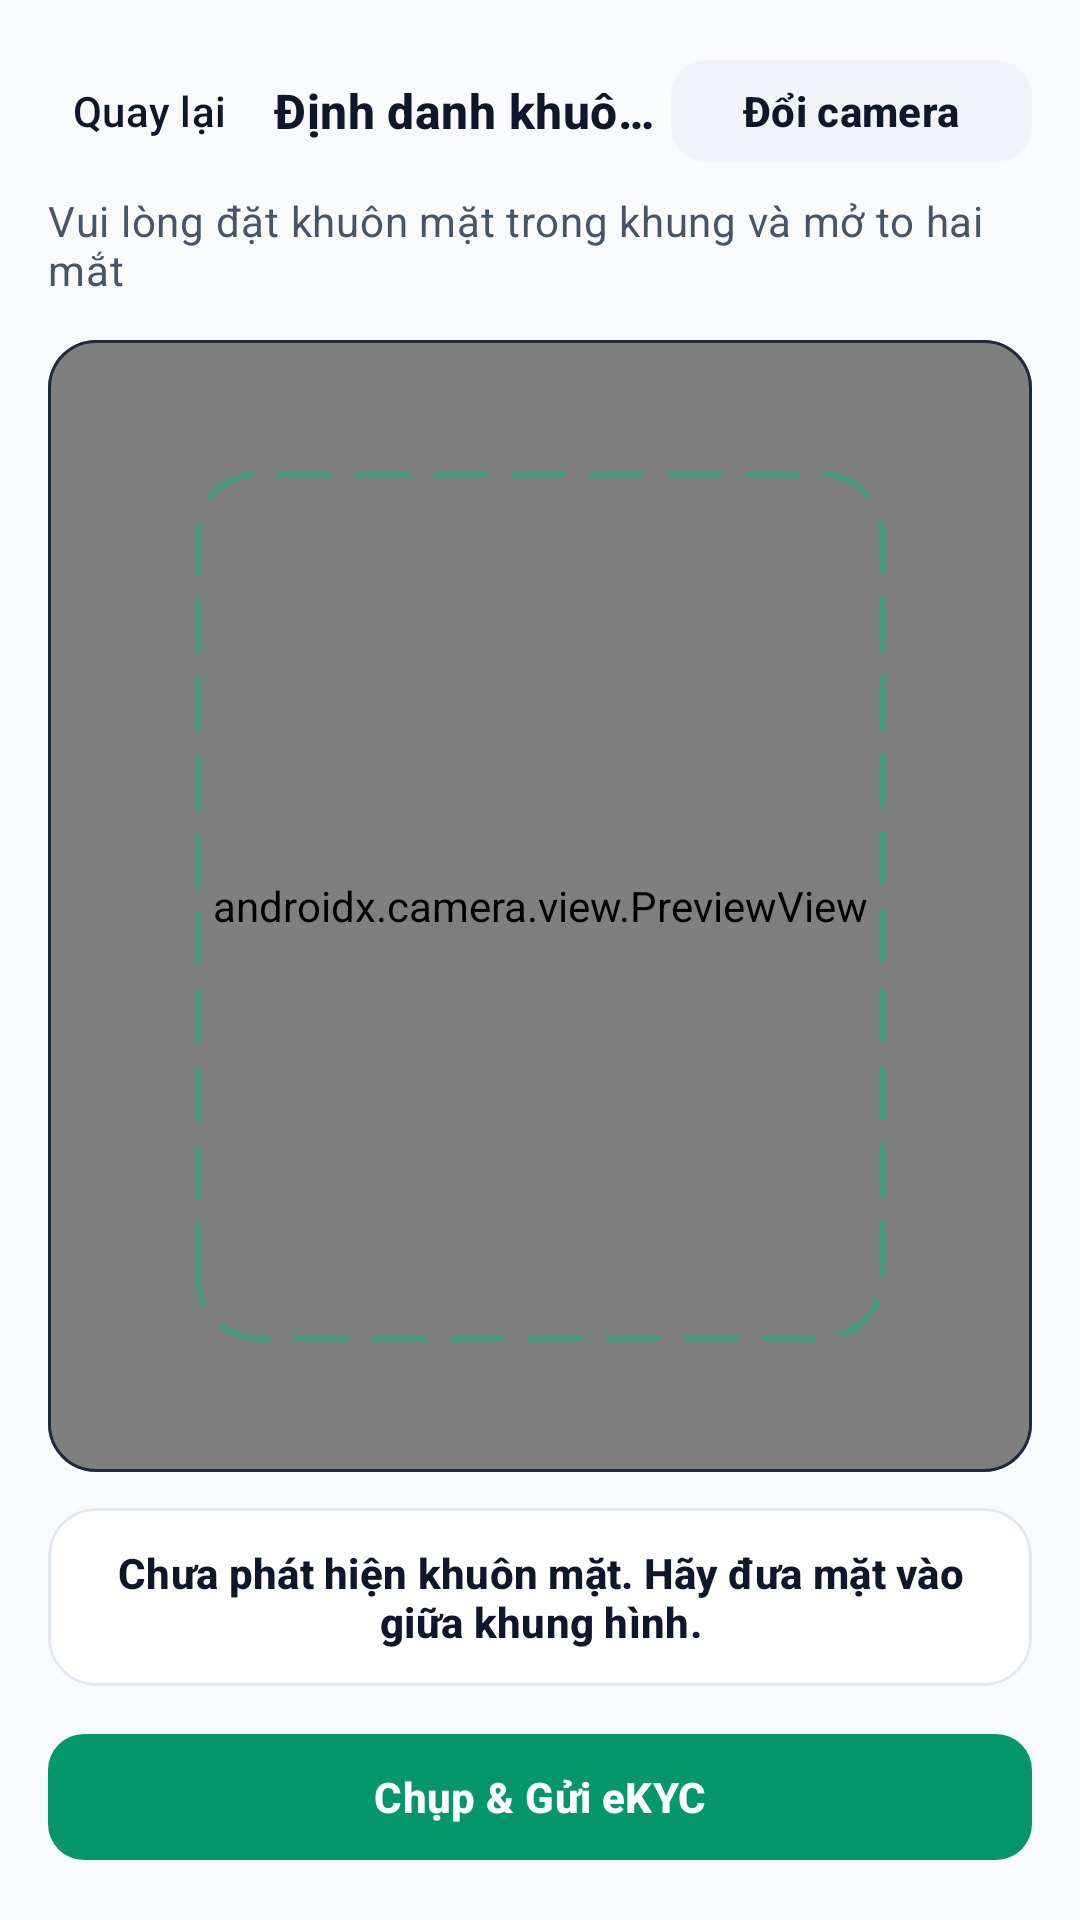

Layout XML and referenced resources for this Android screen:
<!-- AndroidManifest.xml: application theme Theme.NovaPay -->
<!-- res/layout/fragment_ekyc_capture.xml -->
<?xml version="1.0" encoding="utf-8"?>
<FrameLayout xmlns:android="http://schemas.android.com/apk/res/android"
    xmlns:app="http://schemas.android.com/apk/res-auto"
    android:layout_width="match_parent"
    android:layout_height="match_parent"
    android:background="?android:attr/colorBackground">

    <LinearLayout
        android:id="@+id/contentContainer"
        android:layout_width="match_parent"
        android:layout_height="match_parent"
        android:orientation="vertical"
        android:padding="@dimen/np_screen_padding">

        <LinearLayout
            android:layout_width="match_parent"
            android:layout_height="wrap_content"
            android:gravity="center_vertical"
            android:orientation="horizontal">

            <com.google.android.material.button.MaterialButton
                android:id="@+id/btnBack"
                style="@style/Widget.NovaPay.Button.Back"
                android:layout_width="wrap_content"
                android:layout_height="wrap_content"
                android:text="@string/core_action_back" />

            <TextView
                android:layout_width="0dp"
                android:layout_height="wrap_content"
                android:layout_marginStart="4dp"
                android:layout_weight="1"
                android:ellipsize="end"
                android:maxLines="1"
                android:text="@string/core_ekyc_title"
                android:textAppearance="?attr/textAppearanceTitleMedium"
                android:textColor="?attr/colorOnBackground"
                android:textStyle="bold" />

            <com.google.android.material.button.MaterialButton
                android:id="@+id/btnSwitchCamera"
                style="@style/Widget.NovaPay.Button.Tonal"
                android:layout_width="wrap_content"
                android:layout_height="wrap_content"
                android:text="@string/core_ekyc_switch_camera" />
        </LinearLayout>

        <TextView
            android:id="@+id/tvSubtitle"
            android:layout_width="match_parent"
            android:layout_height="wrap_content"
            android:layout_marginTop="6dp"
            android:text="@string/core_ekyc_self_subtitle"
            android:textAppearance="?attr/textAppearanceBodyMedium"
            android:textColor="?attr/colorOnSurfaceVariant" />

        <com.google.android.material.card.MaterialCardView
            style="@style/Widget.NovaPay.Card.Outlined"
            android:layout_width="match_parent"
            android:layout_height="0dp"
            android:layout_marginTop="14dp"
            android:layout_weight="1"
            app:strokeColor="@color/np_hero_navy_stroke">

            <FrameLayout
                android:layout_width="match_parent"
                android:layout_height="match_parent"
                android:background="@color/np_hero_navy_bg">

                <androidx.camera.view.PreviewView
                    android:id="@+id/previewView"
                    android:layout_width="match_parent"
                    android:layout_height="match_parent" />

                <View
                    android:layout_width="230dp"
                    android:layout_height="290dp"
                    android:layout_gravity="center"
                    android:background="@drawable/bg_np_camera_frame" />

                <LinearLayout
                    android:id="@+id/layoutPermissionRationale"
                    android:layout_width="match_parent"
                    android:layout_height="match_parent"
                    android:background="?attr/colorSurface"
                    android:gravity="center"
                    android:orientation="vertical"
                    android:padding="24dp"
                    android:visibility="gone">

                    <TextView
                        android:layout_width="wrap_content"
                        android:layout_height="wrap_content"
                        android:text="@string/core_liveness_permission_title"
                        android:textAppearance="?attr/textAppearanceTitleMedium"
                        android:textColor="?attr/colorOnSurface"
                        android:textStyle="bold" />

                    <TextView
                        android:layout_width="wrap_content"
                        android:layout_height="wrap_content"
                        android:layout_marginTop="8dp"
                        android:gravity="center"
                        android:text="@string/core_liveness_permission_desc"
                        android:textAppearance="?attr/textAppearanceBodyMedium"
                        android:textColor="?attr/colorOnSurfaceVariant" />

                    <com.google.android.material.button.MaterialButton
                        android:id="@+id/btnRequestCameraPermission"
                        style="@style/Widget.NovaPay.Button.Primary"
                        android:layout_width="wrap_content"
                        android:layout_height="wrap_content"
                        android:layout_marginTop="16dp"
                        android:text="@string/core_liveness_permission_grant" />
                </LinearLayout>
            </FrameLayout>
        </com.google.android.material.card.MaterialCardView>

        <com.google.android.material.card.MaterialCardView
            style="@style/Widget.NovaPay.Card.Outlined"
            android:layout_width="match_parent"
            android:layout_height="wrap_content"
            android:layout_marginTop="12dp"
            app:contentPadding="12dp">

            <TextView
                android:id="@+id/tvLivenessGuide"
                android:layout_width="match_parent"
                android:layout_height="wrap_content"
                android:gravity="center"
                android:text="@string/core_liveness_no_face"
                android:textAppearance="?attr/textAppearanceTitleSmall"
                android:textColor="?attr/colorOnSurface"
                android:textStyle="bold" />
        </com.google.android.material.card.MaterialCardView>

        <com.google.android.material.button.MaterialButton
            android:id="@+id/btnCaptureEkyc"
            style="@style/Widget.NovaPay.Button.Accent"
            android:layout_width="match_parent"
            android:layout_height="wrap_content"
            android:layout_marginTop="12dp"
            android:enabled="false"
            android:text="@string/core_ekyc_capture_action" />
    </LinearLayout>

    <include
        android:id="@+id/stateLoading"
        layout="@layout/view_loading_state" />

    <include
        android:id="@+id/stateEmpty"
        layout="@layout/view_empty_state" />

    <include
        android:id="@+id/stateError"
        layout="@layout/view_error_state" />
</FrameLayout>
<!-- res/layout/view_loading_state.xml (included above) -->
<?xml version="1.0" encoding="utf-8"?>
<LinearLayout xmlns:android="http://schemas.android.com/apk/res/android"
    xmlns:app="http://schemas.android.com/apk/res-auto"
    android:id="@+id/layoutLoadingRoot"
    android:layout_width="match_parent"
    android:layout_height="match_parent"
    android:background="?android:attr/colorBackground"
    android:clickable="true"
    android:focusable="true"
    android:gravity="center"
    android:orientation="vertical"
    android:padding="@dimen/np_space_2xl"
    android:visibility="gone">

    <com.google.android.material.card.MaterialCardView
        style="@style/Widget.NovaPay.Card.Outlined"
        android:layout_width="wrap_content"
        android:layout_height="wrap_content"
        app:contentPadding="24dp">

        <LinearLayout
            android:layout_width="wrap_content"
            android:layout_height="wrap_content"
            android:gravity="center"
            android:minWidth="180dp"
            android:orientation="vertical">

            <com.google.android.material.progressindicator.CircularProgressIndicator
                android:id="@+id/progressLoading"
                android:layout_width="wrap_content"
                android:layout_height="wrap_content"
                android:indeterminate="true"
                app:indicatorColor="@color/np_accent_emerald"
                app:indicatorSize="40dp"
                app:trackColor="@color/np_border_hairline"
                app:trackCornerRadius="4dp"
                app:trackThickness="3.5dp" />

            <TextView
                android:id="@+id/tvLoadingMessage"
                android:layout_width="wrap_content"
                android:layout_height="wrap_content"
                android:layout_marginTop="14dp"
                android:gravity="center"
                android:text="@string/state_loading_message"
                android:textAppearance="?attr/textAppearanceBodyMedium"
                android:textColor="?attr/colorOnSurfaceVariant"
                android:textStyle="bold" />
        </LinearLayout>
    </com.google.android.material.card.MaterialCardView>

</LinearLayout>
<!-- res/layout/view_empty_state.xml (included above) -->
<?xml version="1.0" encoding="utf-8"?>
<LinearLayout xmlns:android="http://schemas.android.com/apk/res/android"
    xmlns:app="http://schemas.android.com/apk/res-auto"
    android:id="@+id/layoutEmptyRoot"
    android:layout_width="match_parent"
    android:layout_height="match_parent"
    android:gravity="center"
    android:orientation="vertical"
    android:padding="@dimen/np_space_2xl"
    android:visibility="gone">

    <FrameLayout
        android:layout_width="64dp"
        android:layout_height="64dp"
        android:background="@drawable/bg_np_circle_soft_neutral">

        <ImageView
            android:layout_width="28dp"
            android:layout_height="28dp"
            android:layout_gravity="center"
            android:importantForAccessibility="no"
            android:src="@drawable/ic_np_empty_box"
            app:tint="?attr/colorOnSurfaceVariant" />
    </FrameLayout>

    <TextView
        android:id="@+id/tvEmptyTitle"
        android:layout_width="wrap_content"
        android:layout_height="wrap_content"
        android:layout_marginTop="16dp"
        android:gravity="center"
        android:maxWidth="300dp"
        android:text="@string/state_empty_title"
        android:textAppearance="?attr/textAppearanceTitleMedium"
        android:textColor="?attr/colorOnSurface"
        android:textStyle="bold" />

    <TextView
        android:id="@+id/tvEmptySubtitle"
        android:layout_width="wrap_content"
        android:layout_height="wrap_content"
        android:layout_marginTop="6dp"
        android:gravity="center"
        android:lineSpacingExtra="2dp"
        android:maxWidth="300dp"
        android:text="@string/state_empty_subtitle"
        android:textAppearance="?attr/textAppearanceBodyMedium"
        android:textColor="?attr/colorOnSurfaceVariant" />

</LinearLayout>
<!-- res/layout/view_error_state.xml (included above) -->
<?xml version="1.0" encoding="utf-8"?>
<LinearLayout xmlns:android="http://schemas.android.com/apk/res/android"
    xmlns:app="http://schemas.android.com/apk/res-auto"
    android:id="@+id/layoutErrorRoot"
    android:layout_width="match_parent"
    android:layout_height="match_parent"
    android:gravity="center"
    android:orientation="vertical"
    android:padding="@dimen/np_space_2xl"
    android:visibility="gone">

    <FrameLayout
        android:layout_width="64dp"
        android:layout_height="64dp"
        android:background="@drawable/bg_np_circle_soft_danger">

        <ImageView
            android:layout_width="28dp"
            android:layout_height="28dp"
            android:layout_gravity="center"
            android:importantForAccessibility="no"
            android:src="@drawable/ic_np_error_alert"
            app:tint="@color/novapay_expense_negative" />
    </FrameLayout>

    <TextView
        android:id="@+id/tvErrorTitle"
        android:layout_width="wrap_content"
        android:layout_height="wrap_content"
        android:layout_marginTop="16dp"
        android:gravity="center"
        android:maxWidth="300dp"
        android:text="@string/state_error_title"
        android:textAppearance="?attr/textAppearanceTitleMedium"
        android:textColor="?attr/colorOnSurface"
        android:textStyle="bold" />

    <TextView
        android:id="@+id/tvErrorMessage"
        android:layout_width="wrap_content"
        android:layout_height="wrap_content"
        android:layout_marginTop="6dp"
        android:gravity="center"
        android:lineSpacingExtra="2dp"
        android:maxWidth="300dp"
        android:text="@string/state_error_default_message"
        android:textAppearance="?attr/textAppearanceBodyMedium"
        android:textColor="?attr/colorOnSurfaceVariant" />

    <com.google.android.material.button.MaterialButton
        android:id="@+id/btnRetry"
        style="@style/Widget.NovaPay.Button.Primary"
        android:layout_width="wrap_content"
        android:layout_height="wrap_content"
        android:layout_marginTop="20dp"
        android:minWidth="160dp"
        android:text="@string/state_action_retry"
        app:icon="@drawable/ic_modc_refresh"
        app:iconGravity="textStart" />

</LinearLayout>
<!-- resources referenced by this layout -->
<resources>
  <color name="novapay_expense_negative">#FFDC2626</color>
  <color name="np_accent_emerald">#FF059669</color>
  <color name="np_border_hairline">#FFE2E8F0</color>
  <color name="np_hero_navy_bg">#FF0F172A</color>
  <color name="np_hero_navy_stroke">#FF1E293B</color>
  <dimen name="np_screen_padding">16dp</dimen>
  <dimen name="np_space_2xl">24dp</dimen>
  <string name="core_action_back">Quay lại</string>
  <string name="core_ekyc_capture_action">Chụp &amp; Gửi eKYC</string>
  <string name="core_ekyc_self_subtitle">Vui lòng đặt khuôn mặt trong khung và mở to hai mắt</string>
  <string name="core_ekyc_switch_camera">Đổi camera</string>
  <string name="core_ekyc_title">Định danh khuôn mặt eKYC</string>
  <string name="core_liveness_no_face">Chưa phát hiện khuôn mặt. Hãy đưa mặt vào giữa khung hình.</string>
  <string name="core_liveness_permission_desc">NovaPay cần quyền Camera để xác thực khuôn mặt trực tiếp theo chuẩn an toàn ngân hàng.</string>
  <string name="core_liveness_permission_grant">Cấp quyền Camera</string>
  <string name="core_liveness_permission_title">Cần quyền sử dụng Camera</string>
  <string name="state_action_retry">Thử lại</string>
  <string name="state_empty_subtitle">Danh sách hiện đang trống.</string>
  <string name="state_empty_title">Chưa có dữ liệu</string>
  <string name="state_error_default_message">Không thể tải thông tin lúc này. Vui lòng thử lại.</string>
  <string name="state_error_title">Đã xảy ra lỗi</string>
  <string name="state_loading_message">Đang tải dữ liệu…</string>
  <style name="Theme.NovaPay" parent="Base.Theme.NovaPay" />
  <color name="np_badge_locked_bg">#FFFEE2E2</color>
  <color name="np_badge_locked_stroke">#FFFECACA</color>
  <color name="np_badge_neutral_bg">#FFF1F5F9</color>
  <dimen name="np_button_height">50dp</dimen>
  <dimen name="np_control_radius">12dp</dimen>
  <color name="white">#FFFFFFFF</color>
  <dimen name="np_button_height_compact">42dp</dimen>
  <dimen name="np_card_radius">16dp</dimen>
  <dimen name="np_border_hairline">1dp</dimen>
  <color name="md_theme_light_primary">#FF0F172A</color>
  <color name="md_theme_light_onPrimary">#FFFFFFFF</color>
  <color name="md_theme_light_primaryContainer">#FFF1F5F9</color>
  <color name="md_theme_light_onPrimaryContainer">#FF0F172A</color>
  <color name="md_theme_light_secondary">#FF059669</color>
  <color name="md_theme_light_onSecondary">#FFFFFFFF</color>
  <color name="md_theme_light_secondaryContainer">#FFECFDF5</color>
  <color name="md_theme_light_onSecondaryContainer">#FF065F46</color>
  <color name="md_theme_light_tertiary">#FFD97706</color>
  <color name="md_theme_light_onTertiary">#FFFFFFFF</color>
  <color name="md_theme_light_tertiaryContainer">#FFFEF3C7</color>
  <color name="md_theme_light_onTertiaryContainer">#FF92400E</color>
  <color name="md_theme_light_error">#FFDC2626</color>
  <color name="md_theme_light_onError">#FFFFFFFF</color>
  <color name="md_theme_light_errorContainer">#FFFEE2E2</color>
  <color name="md_theme_light_onErrorContainer">#FF991B1B</color>
  <color name="md_theme_light_background">#FFF8FAFC</color>
  <color name="md_theme_light_onBackground">#FF0F172A</color>
  <color name="md_theme_light_surface">#FFFFFFFF</color>
  <color name="md_theme_light_onSurface">#FF0F172A</color>
  <color name="md_theme_light_surfaceVariant">#FFF1F5F9</color>
  <color name="md_theme_light_onSurfaceVariant">#FF475569</color>
  <color name="md_theme_light_outline">#FFCBD5E1</color>
  <color name="md_theme_light_outlineVariant">#FFE2E8F0</color>
  <color name="md_theme_light_surfaceContainerLowest">#FFFFFFFF</color>
  <color name="md_theme_light_surfaceContainerLow">#FFF8FAFC</color>
  <color name="md_theme_light_surfaceContainer">#FFFFFFFF</color>
  <color name="md_theme_light_surfaceContainerHigh">#FFF1F5F9</color>
  <color name="md_theme_light_surfaceContainerHighest">#FFE2E8F0</color>
</resources>
